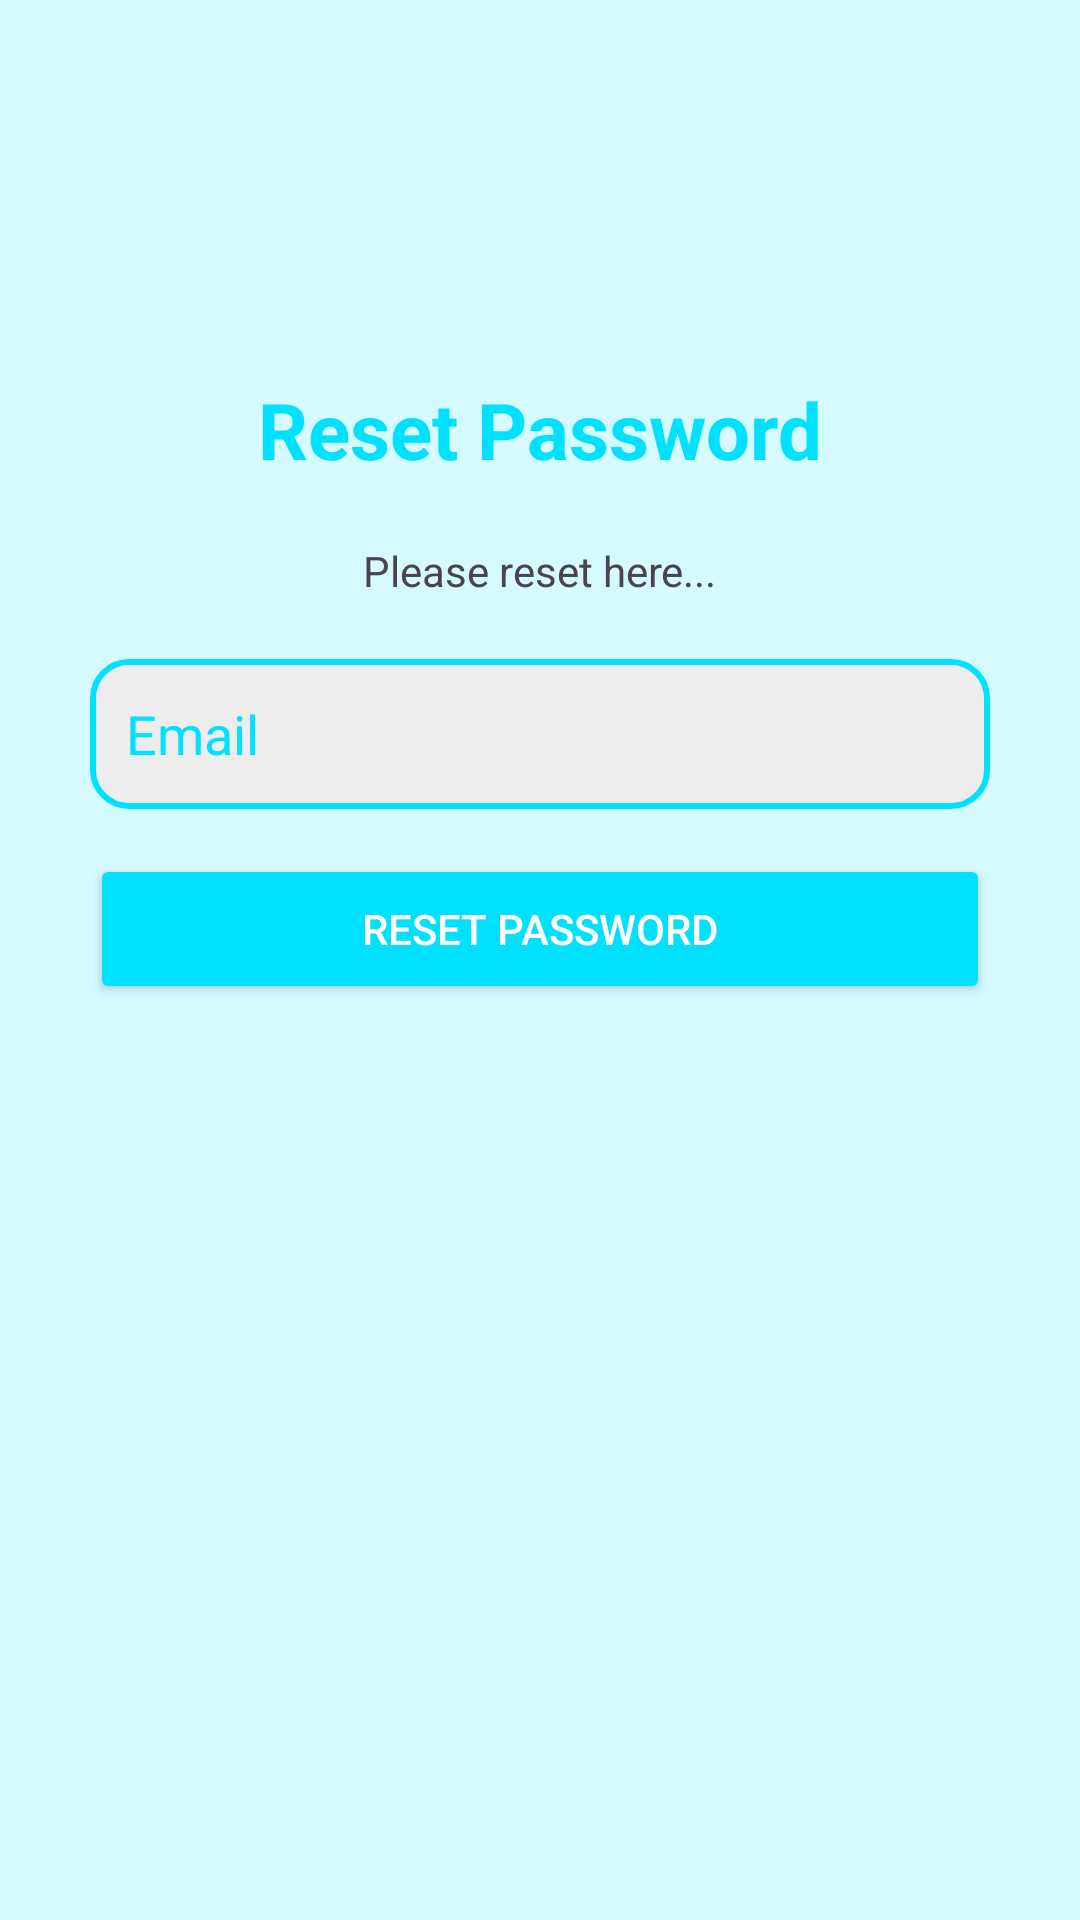

Layout XML and referenced resources for this Android screen:
<!-- AndroidManifest.xml: application theme Theme.NewsStack -->
<!-- res/layout/activity_forgot_password.xml -->
<?xml version="1.0" encoding="utf-8"?>
<androidx.constraintlayout.widget.ConstraintLayout xmlns:android="http://schemas.android.com/apk/res/android"
    xmlns:app="http://schemas.android.com/apk/res-auto"
    xmlns:tools="http://schemas.android.com/tools"
    android:id="@+id/main"
    android:layout_width="match_parent"
    android:layout_height="match_parent"
    android:background="#D5FAFF"
    tools:context=".auth.ForgotPasswordActivity">

    


    
    <TextView
        android:id="@+id/title"
        android:layout_width="wrap_content"
        android:layout_height="wrap_content"
        android:layout_marginTop="176dp"
        android:layout_marginBottom="49dp"
        android:text="Reset Password"
        android:textColor="@color/blue"
        android:textSize="26sp"
        android:textStyle="bold"
        app:layout_constraintBottom_toTopOf="@+id/emailResetPassword"
        app:layout_constraintEnd_toEndOf="parent"
        app:layout_constraintStart_toStartOf="parent"
        app:layout_constraintTop_toTopOf="parent" />

    <TextView
        android:id="@+id/subtitle"
        android:layout_width="wrap_content"
        android:layout_height="wrap_content"
        android:layout_marginTop="20dp"
        android:text="Please reset here..."
        android:textSize="14sp"
        app:layout_constraintEnd_toEndOf="parent"
        app:layout_constraintStart_toStartOf="parent"
        app:layout_constraintTop_toBottomOf="@id/title" />


    
    <EditText
        android:id="@+id/emailResetPassword"
        android:layout_width="0dp"
        android:layout_height="50dp"
        android:layout_marginHorizontal="30dp"
        android:layout_marginTop="10dp"
        android:layout_marginBottom="421dp"
        android:background="@drawable/edittext_bg"
        android:drawableLeft="@drawable/ic_email"
        android:drawablePadding="10dp"
        android:drawableTint="@color/blue"
        android:hint="Email"
        android:inputType="textEmailAddress"
        android:padding="12dp"
        android:textColorHint="@color/blue"
        app:layout_constraintBottom_toBottomOf="parent"
        app:layout_constraintEnd_toEndOf="parent"
        app:layout_constraintStart_toStartOf="parent"
        app:layout_constraintTop_toBottomOf="@+id/title" />




















    

    

    <Button
        android:id="@+id/btnResetPassword"
        android:layout_width="0dp"
        android:layout_height="50dp"
        android:layout_marginHorizontal="30dp"
        android:layout_marginTop="15dp"
        android:backgroundTint="@color/blue"
        android:text="Reset Password"
        android:textColor="@color/white"
        app:layout_constraintEnd_toEndOf="parent"
        app:layout_constraintStart_toStartOf="parent"
        app:layout_constraintTop_toBottomOf="@+id/emailResetPassword" />

    






















</androidx.constraintlayout.widget.ConstraintLayout>
<!-- resources referenced by this layout -->
<resources>
  <color name="black">#FF000000</color>
  <color name="blue">#00E1FF</color>
  <color name="white">#FFFFFFFF</color>
  <!-- drawable edittext_bg (drawable) -->
  <?xml version="1.0" encoding="utf-8"?>
  <shape xmlns:android="http://schemas.android.com/apk/res/android">
  
      <corners
          android:radius="12dp"/>
      <stroke
          android:width="2dp"
          android:color="@color/blue"/>
      <solid
          android:color="@color/gray"/>
  
  </shape>
  <string name="don_t_have_an_account_sign_up">Don\'t have an account? <font color="#00E1FF">Sign Up</font></string>
  <string name="forgot_password">Forgot Your Password?</string>
  <style name="Theme.NewsStack" parent="Base.Theme.NewsStack" />
  <color name="gray">#EDEDED</color>
  <style name="Base.Theme.NewsStack" parent="Theme.Material3.DayNight.NoActionBar">
      
      <item name="android:statusBarColor">@color/white</item>
      <item name="android:windowLightStatusBar">true</item>
  
      
      <item name="android:windowBackground">@color/white</item>
  
  </style>
</resources>
